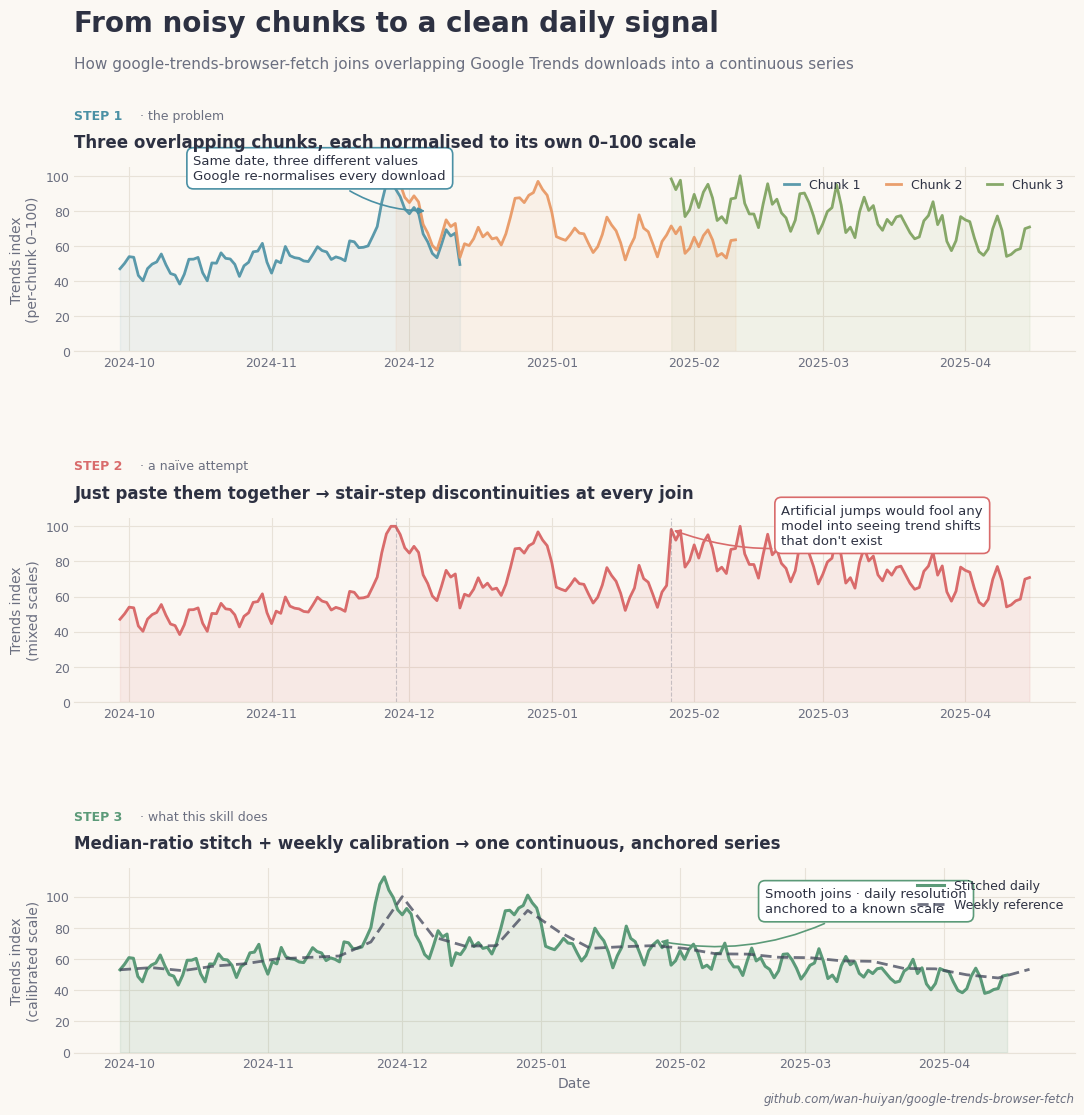

This figure's Python source: (Note: this script raises an exception after producing the figure.)
"""Generate a client-facing demo image for the chunking + stitching story.

Synthetic data (no client info). Three panels, soft palette, annotation callouts.
"""

from __future__ import annotations

import os

import numpy as np
import pandas as pd
import matplotlib.pyplot as plt
from matplotlib import rcParams

# ---------- Palette (warm, soft, client-facing) ----------
BG       = "#FBF8F3"   # off-white / warm paper
INK      = "#2D3142"   # soft dark navy (primary text)
SUBTLE   = "#6B6F80"   # secondary text
GRID     = "#E8E2D8"   # barely-there grid
CHUNK_A  = "#4A90A4"   # dusty teal
CHUNK_B  = "#E8955F"   # warm coral
CHUNK_C  = "#7BA05B"   # sage green
BAD      = "#D96B6B"   # muted red for "wrong"
GOOD     = "#5B9A78"   # clean green for "right"
REF      = "#3F4458"   # weekly reference

rcParams.update({
    "font.family": ["Helvetica Neue", "Helvetica", "Arial", "DejaVu Sans"],
    "font.size": 10,
    "text.color": INK,
    "axes.edgecolor": GRID,
    "axes.labelcolor": SUBTLE,
    "axes.labelsize": 10,
    "axes.titleweight": "semibold",
    "axes.titlesize": 12,
    "axes.titlecolor": INK,
    "axes.titlelocation": "left",
    "axes.titlepad": 14,
    "xtick.color": SUBTLE,
    "ytick.color": SUBTLE,
    "xtick.labelsize": 9,
    "ytick.labelsize": 9,
    "axes.grid": True,
    "grid.color": GRID,
    "grid.linewidth": 0.8,
    "axes.spines.top": False,
    "axes.spines.right": False,
    "axes.spines.left": False,
    "axes.spines.bottom": True,
    "axes.linewidth": 0.8,
    "legend.frameon": False,
    "legend.fontsize": 9,
    "figure.facecolor": BG,
    "axes.facecolor": BG,
    "savefig.facecolor": BG,
})

# ---------- Synthetic "true" series ----------
np.random.seed(42)
days = pd.date_range("2024-09-29", "2025-04-15", freq="D")
n = len(days)
t = np.arange(n)
base = 30 + 10 * np.sin(2 * np.pi * t / 365)
weekly = 4 * np.sin(2 * np.pi * t / 7)
noise = np.random.normal(0, 2.0, n)
spike = 25 * np.exp(-0.5 * ((t - 60) / 3) ** 2) + 18 * np.exp(-0.5 * ((t - 90) / 3) ** 2)
true = pd.Series(np.clip(base + weekly + spike + noise, 1, None), index=days)

# ---------- Chunking (each chunk independently normalised to 0-100) ----------
chunk_ranges = [
    ("2024-09-29", "2024-12-12"),
    ("2024-11-28", "2025-02-10"),
    ("2025-01-27", "2025-04-15"),
]
chunks = [true.loc[s:e] * (100.0 / true.loc[s:e].max()) for s, e in chunk_ranges]

def stitch(chunks):
    aligned = [chunks[0].copy()]
    cumulative = 1.0
    for i in range(1, len(chunks)):
        prev = aligned[-1]
        overlap = prev.index.intersection(chunks[i].index)
        ratio = float(np.median(prev.loc[overlap] / chunks[i].loc[overlap]))
        cumulative *= ratio
        aligned.append(chunks[i] * cumulative)
    return pd.concat(aligned).groupby(level=0).mean().sort_index()

stitched = stitch(chunks)
weekly_ref = true.resample("W").mean() * (100.0 / (true.resample("W").mean().max()))
sw = stitched.resample("W").mean()
common = sw.index.intersection(weekly_ref.index)
scalar = float(np.median(weekly_ref.loc[common] / sw.loc[common]))
calibrated = stitched * scalar
naive = pd.concat(chunks).groupby(level=0).last().sort_index()

# ---------- Figure ----------
fig = plt.figure(figsize=(11.5, 11.5), facecolor=BG)
gs = fig.add_gridspec(
    3, 1, hspace=0.9,
    left=0.09, right=0.96, top=0.83, bottom=0.06,
)
axes = [fig.add_subplot(gs[i]) for i in range(3)]

# ---------- Global title bar ----------
fig.text(
    0.09, 0.955,
    "From noisy chunks to a clean daily signal",
    fontsize=20, fontweight="bold", color=INK, ha="left", va="center",
)
fig.text(
    0.09, 0.920,
    "How google-trends-browser-fetch joins overlapping Google Trends downloads into a continuous series",
    fontsize=11, color=SUBTLE, ha="left", va="center",
)

colors = [CHUNK_A, CHUNK_B, CHUNK_C]

def style_axis(ax):
    ax.tick_params(axis="both", length=0)
    ax.set_axisbelow(True)

def add_step_label(ax, step_num, label, color):
    """Step number + label as panel header, above the title."""
    ax.text(
        0.0, 1.28, f"STEP {step_num}",
        transform=ax.transAxes,
        fontsize=9, fontweight="bold", color=color,
        ha="left", va="center",
    )
    ax.text(
        0.065, 1.28, f"· {label}",
        transform=ax.transAxes,
        fontsize=9, color=SUBTLE, ha="left", va="center",
    )

# ----- Panel 1: raw chunks -----
ax = axes[0]
style_axis(ax)
for i, c in enumerate(chunks):
    ax.plot(c.index, c.values, color=colors[i], lw=2.0, label=f"Chunk {i+1}", alpha=0.9)
    ax.fill_between(c.index, 0, c.values, color=colors[i], alpha=0.08)
ax.set_ylabel("Trends index\n(per-chunk 0–100)")
ax.set_ylim(bottom=0)
ax.legend(loc="upper right", ncol=3, handlelength=1.2)

add_step_label(ax, 1, "the problem", CHUNK_A)
ax.set_title("Three overlapping chunks, each normalised to its own 0–100 scale")

# Annotation: pointer at the overlap, callout
overlap_date = pd.Timestamp("2024-12-05")
ax.annotate(
    "Same date, three different values\nGoogle re-normalises every download",
    xy=(overlap_date, 80), xytext=(pd.Timestamp("2024-10-15"), 98),
    fontsize=9.5, color=INK, ha="left",
    bbox=dict(boxstyle="round,pad=0.5", fc="white", ec=CHUNK_A, lw=1.2),
    arrowprops=dict(
        arrowstyle="-|>", color=CHUNK_A, lw=1.2,
        connectionstyle="arc3,rad=0.2",
    ),
)

# ----- Panel 2: naive concat -----
ax = axes[1]
style_axis(ax)
ax.plot(naive.index, naive.values, color=BAD, lw=2.0)
ax.fill_between(naive.index, 0, naive.values, color=BAD, alpha=0.1)
ax.set_ylabel("Trends index\n(mixed scales)")
ax.set_ylim(bottom=0)

# Vertical dashed line at each chunk join
for i, c in enumerate(chunks[1:], 1):
    ax.axvline(c.index[0], color=SUBTLE, alpha=0.35, lw=0.8, ls="--")

add_step_label(ax, 2, "a naïve attempt", BAD)
ax.set_title("Just paste them together → stair-step discontinuities at every join")

ax.annotate(
    "Artificial jumps would fool any\nmodel into seeing trend shifts\nthat don't exist",
    xy=(pd.Timestamp("2025-01-27"), naive.loc["2025-01-27"]),
    xytext=(pd.Timestamp("2025-02-20"), 90),
    fontsize=9.5, color=INK, ha="left",
    bbox=dict(boxstyle="round,pad=0.5", fc="white", ec=BAD, lw=1.2),
    arrowprops=dict(
        arrowstyle="-|>", color=BAD, lw=1.2,
        connectionstyle="arc3,rad=-0.2",
    ),
)

# ----- Panel 3: stitched + calibrated -----
ax = axes[2]
style_axis(ax)
ax.fill_between(calibrated.index, 0, calibrated.values, color=GOOD, alpha=0.12)
ax.plot(calibrated.index, calibrated.values, color=GOOD, lw=2.2, label="Stitched daily")
ax.plot(weekly_ref.index, weekly_ref.values, color=REF, lw=2.0, alpha=0.75,
        label="Weekly reference", linestyle=(0, (4, 2)))
ax.set_ylabel("Trends index\n(calibrated scale)")
ax.set_xlabel("Date", color=SUBTLE)
ax.set_ylim(bottom=0)
ax.legend(loc="upper right", handlelength=2.2)

add_step_label(ax, 3, "what this skill does", GOOD)
ax.set_title("Median-ratio stitch + weekly calibration → one continuous, anchored series")

ax.annotate(
    "Smooth joins · daily resolution\nanchored to a known scale",
    xy=(pd.Timestamp("2025-01-27"), calibrated.loc["2025-01-27"]),
    xytext=(pd.Timestamp("2025-02-20"), 90),
    fontsize=9.5, color=INK, ha="left",
    bbox=dict(boxstyle="round,pad=0.5", fc="white", ec=GOOD, lw=1.2),
    arrowprops=dict(
        arrowstyle="-|>", color=GOOD, lw=1.2,
        connectionstyle="arc3,rad=-0.2",
    ),
)

# ---------- Footer ----------
fig.text(
    0.96, 0.02,
    "github.com/wan-huiyan/google-trends-browser-fetch",
    fontsize=8.5, color=SUBTLE, ha="right", va="center", style="italic",
)

out = "/Users/<user>/.claude/skills/google-trends-browser-fetch/assets/demo-stitching.png"
os.makedirs(os.path.dirname(out), exist_ok=True)
plt.savefig(out, dpi=160, bbox_inches="tight", facecolor=BG)
print(f"wrote {out}")
